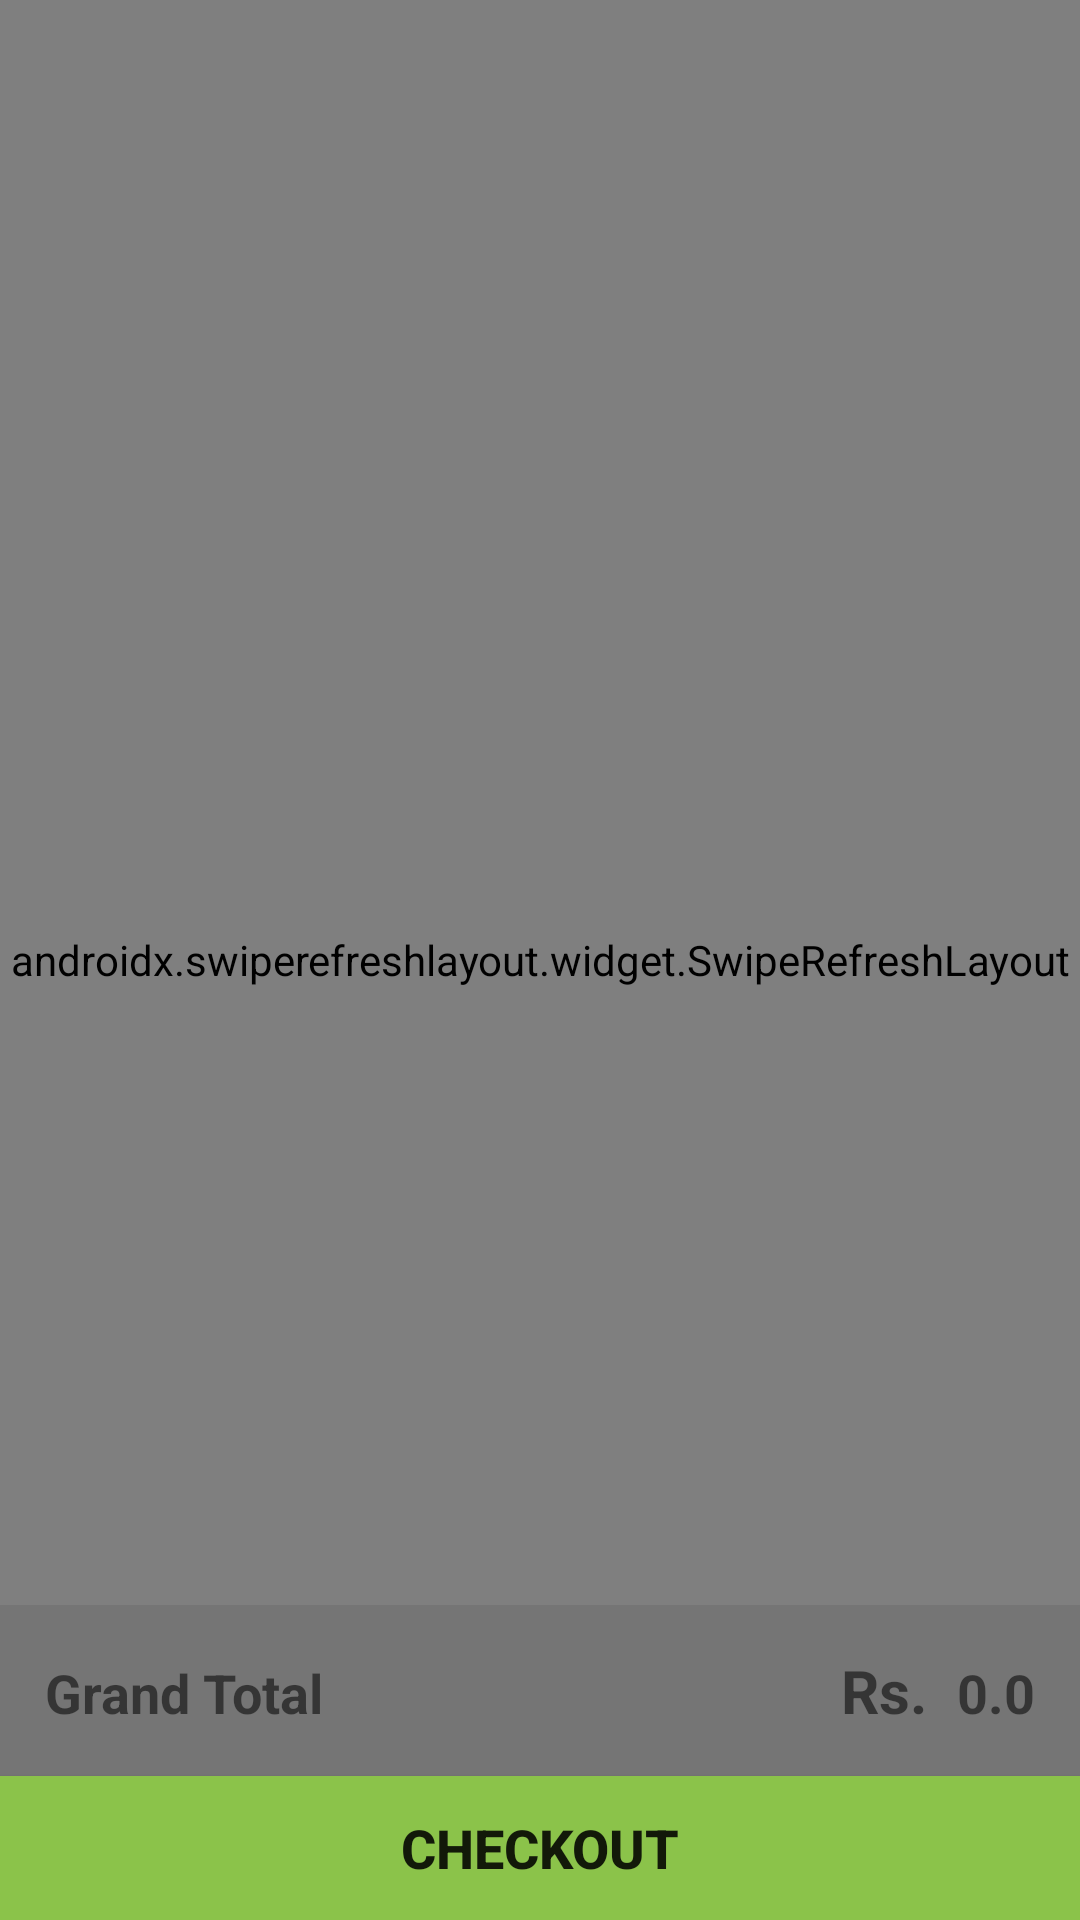

Reconstruct the res/layout file that produces this screen, plus the resources it refers to.
<!-- AndroidManifest.xml: application theme Theme.MajhaShetkari -->
<!-- res/layout/activity_cart.xml -->
<?xml version="1.0" encoding="utf-8"?>
<FrameLayout  xmlns:android="http://schemas.android.com/apk/res/android"
    xmlns:app="http://schemas.android.com/apk/res-auto"
    xmlns:tools="http://schemas.android.com/tools"
    android:layout_width="match_parent"
    android:layout_height="match_parent"
    tools:context=".buyOption.CartActivity">


    <androidx.appcompat.widget.Toolbar
        android:id="@+id/my_cart_tool"
        android:layout_width="match_parent"
        android:layout_height="wrap_content"
        android:background="@color/green"
        android:minHeight="?attr/actionBarSize"
        android:theme="?attr/actionBarTheme"
        app:layout_constraintEnd_toEndOf="parent"
        app:layout_constraintStart_toStartOf="parent"
        app:layout_constraintTop_toTopOf="parent"
        app:title="My Cart" />


    <androidx.constraintlayout.widget.ConstraintLayout
        android:layout_width="match_parent"
        android:layout_height="match_parent"
        android:id="@+id/constraint2">

        <androidx.swiperefreshlayout.widget.SwipeRefreshLayout
            android:id="@+id/swipeToRefresh"
            android:layout_width="match_parent"
            android:layout_height="match_parent">

            <androidx.recyclerview.widget.RecyclerView
                android:id="@+id/cart_rec"
                android:layout_width="match_parent"
                android:layout_height="554dp"
                android:layout_marginTop="0dp"
                app:layout_constraintBottom_toTopOf="@+id/linearLayout2"
                app:layout_constraintEnd_toEndOf="parent"
                app:layout_constraintHorizontal_bias="1.0"
                app:layout_constraintStart_toStartOf="parent"
                app:layout_constraintTop_toBottomOf="@+id/my_cart_tool"
                app:layout_constraintVertical_bias="0.0" />
        </androidx.swiperefreshlayout.widget.SwipeRefreshLayout>

        <Button
            android:id="@+id/proceedUpi"
            android:layout_width="match_parent"
            android:layout_height="wrap_content"
            android:layout_gravity="end"
            android:background="@color/green"
            android:text="CHECKOUT"
            android:textSize="18dp"
            android:textStyle="bold"
            app:layout_constraintBottom_toBottomOf="parent"
            app:layout_constraintEnd_toEndOf="parent"
            app:layout_constraintStart_toStartOf="parent"
            tools:ignore="TextContrastCheck" />

        <LinearLayout
            android:id="@+id/linearLayout2"
            android:layout_width="match_parent"
            android:layout_height="wrap_content"
            android:background="@color/grey"
            android:orientation="horizontal"
            android:padding="15dp"
            app:layout_constraintBottom_toTopOf="@+id/proceedUpi"
            app:layout_constraintStart_toStartOf="parent">

            <TextView
                android:id="@+id/textView3"
                android:layout_width="wrap_content"
                android:layout_height="wrap_content"
                android:layout_weight="1"
                android:text="Grand Total"
                android:textSize="18dp"
                android:textStyle="bold" />

            <TextView
                android:id="@+id/rstag"
                android:layout_width="wrap_content"
                android:layout_height="wrap_content"
                android:layout_marginEnd="5dp"
                android:text="Rs. "
                android:textAlignment="textEnd"
                android:textSize="20dp"
                android:textStyle="bold" />

            <TextView
                android:id="@+id/total_amount"
                android:layout_width="wrap_content"
                android:layout_height="wrap_content"
                android:gravity="right"
                android:text="0.0"
                android:textSize="18dp"
                android:textStyle="bold" />
        </LinearLayout>

    </androidx.constraintlayout.widget.ConstraintLayout>

    <androidx.constraintlayout.widget.ConstraintLayout
        android:id="@+id/constraint1"
        android:layout_width="match_parent"
        android:layout_height="match_parent"
        android:visibility="gone">

        <ImageView
            android:id="@+id/emptycarimg"
            android:layout_width="400dp"
            android:layout_height="300dp"
            android:layout_marginStart="15dp"
            android:layout_marginEnd="15dp"
            app:layout_constraintBottom_toBottomOf="parent"
            app:layout_constraintEnd_toEndOf="parent"
            app:layout_constraintHorizontal_bias="0.526"
            app:layout_constraintStart_toStartOf="parent"
            app:layout_constraintTop_toTopOf="parent"
            app:layout_constraintVertical_bias="0.278"
            app:srcCompat="@drawable/empytycart" />

        <TextView
            android:id="@+id/emptycartxt"
            android:layout_width="match_parent"
            android:layout_height="wrap_content"
            android:layout_weight="1"
            android:gravity="center"
            android:text=" Your Cart is Empty!!"
            android:textColor="#0288D1"
            android:textSize="30dp"
            android:textStyle="bold"
            app:layout_constraintBottom_toBottomOf="parent"
            app:layout_constraintEnd_toEndOf="parent"
            app:layout_constraintHorizontal_bias="0.0"
            app:layout_constraintStart_toStartOf="parent"
            app:layout_constraintTop_toBottomOf="@+id/emptycarimg"
            app:layout_constraintVertical_bias="0.0" />


    </androidx.constraintlayout.widget.ConstraintLayout>
</FrameLayout>
<!-- resources referenced by this layout -->
<resources>
  <color name="green">#8BC34A</color>
  <color name="grey">#757575</color>
  <!-- drawable empytycart: png bitmap (drawable-v24, 30071 bytes) -->
  <style name="Theme.MajhaShetkari" parent="Theme.MaterialComponents.DayNight.DarkActionBar">
          
          <item name="colorPrimary">#599A0D</item>
          <item name="colorPrimaryVariant">@color/purple_700</item>
          <item name="colorOnPrimary">@color/white</item>
          
          <item name="colorSecondary">@color/teal_200</item>
          <item name="colorSecondaryVariant">@color/teal_700</item>
          <item name="colorOnSecondary">@color/black</item>
          
          <item name="android:statusBarColor" tools:targetApi="l">?attr/colorPrimaryVariant</item>
          
      </style>
  <color name="purple_700">#FF3700B3</color>
  <color name="white">#FFFFFFFF</color>
  <color name="teal_200">#FF03DAC5</color>
  <color name="teal_700">#FF018786</color>
  <color name="black">#FF000000</color>
</resources>
